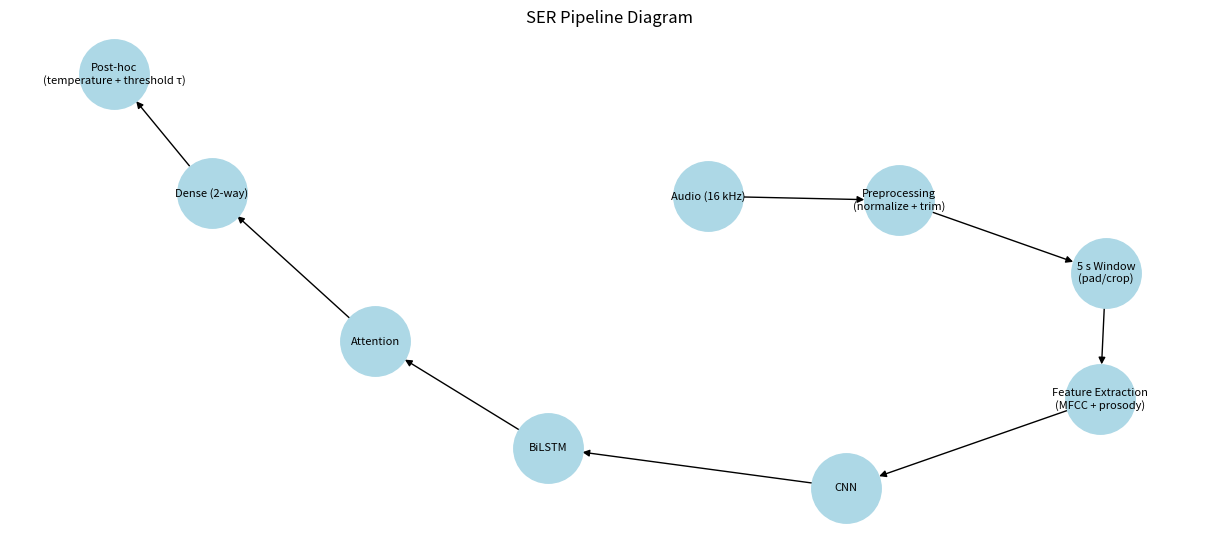

Reproduce this figure in Python.
# this code for the testing and verigying the audio as a debugger.

import matplotlib.pyplot as plt
import networkx as nx

# Create directed graph
G = nx.DiGraph()

nodes = [
    "Audio (16 kHz)", 
    "Preprocessing\n(normalize + trim)", 
    "5 s Window\n(pad/crop)", 
    "Feature Extraction\n(MFCC + prosody)", 
    "CNN", 
    "BiLSTM", 
    "Attention", 
    "Dense (2-way)", 
    "Post-hoc\n(temperature + threshold τ)"
]

# Add edges in order
for i in range(len(nodes)-1):
    G.add_edge(nodes[i], nodes[i+1])

pos = nx.spring_layout(G, seed=42)  # layout

plt.figure(figsize=(12, 5))
nx.draw(G, pos, with_labels=True, node_color="lightblue", node_size=2500, font_size=8, arrows=True)
plt.title("SER Pipeline Diagram")
plt.show()
